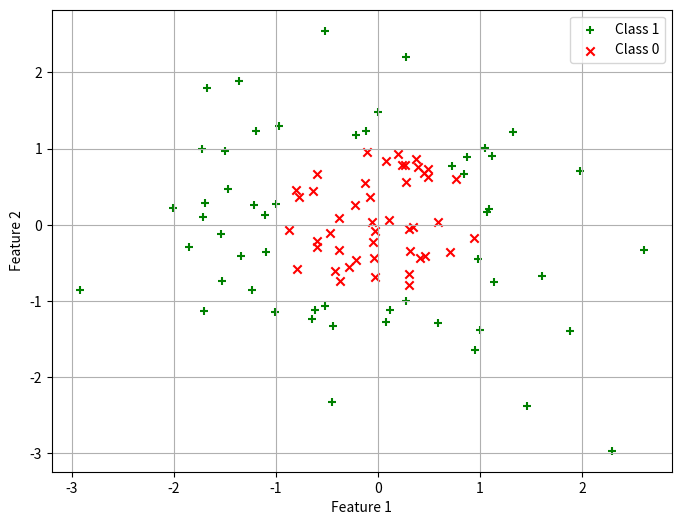

Write the Python code that produced this figure.
import numpy as np
import matplotlib.pyplot as plt
from typing import Tuple, Optional, Union
from scipy.stats import norm


def get_classification_dataset(
        var: float = 0.5
) -> Tuple[np.ndarray, np.ndarray]:
    '''
    Generate a dataset with two classes 1 and 0.

    Args:
        var: used in the covariance of the gaussians

    Returns:
        X: the dataset
        y: the labels
    '''
    mean1 = [-2, 2]
    mean2 = [1, -1]
    cov = [[var, 0], [0, var]]
    cluster1 = np.random.multivariate_normal(mean1, cov, 100)
    cluster2 = np.random.multivariate_normal(mean2, cov, 100)
    X = np.vstack((cluster1, cluster2))
    y = np.concatenate((np.ones(100, dtype=int), np.zeros(100, dtype=int)))
    return X, y


def get_regression_dataset() -> Tuple[np.ndarray, np.ndarray]:
    '''
    Generate a regression dataset that is generated from a quadratic polynomial.

    Returns:
        X: the dataset
        y: the labels
    '''
    X = np.linspace(-2, 1, 200).reshape(-1, 1)
    y = - 2 * X * X + np.random.randn(*X.shape) * 0.33
    return X, y


def plot_classification_datapoints(
        X: np.ndarray,
        y: np.ndarray,
        x: Optional[Union[np.ndarray, list]] = None,
        circle: bool = False
) -> None:
    '''
    Plot the classification datapoints.

    Args:
        X: the dataset
        y: the labels
        x: the datapoint to plot
        circle: if True, plot a circle, else plot a dot

    Returns:
        None
    '''
    cluster1 = X[y >= 0.5]
    cluster2 = X[y < 0.5]
    plt.figure(figsize=(8, 6))
    plt.scatter(cluster1[:, 0], cluster1[:, 1], color='green', label='Class 1', marker='+')
    plt.scatter(cluster2[:, 0], cluster2[:, 1], color='red', label='Class 0', marker='x')
    if x is not None:
        if circle:
            plt.scatter(x[0], x[1], marker='o', facecolor='none', edgecolor='blue', s=100)
        else:
            plt.scatter(x[0], x[1], marker='.', color='blue')
    plt.xlabel('Feature 1')
    plt.ylabel('Feature 2')
    plt.legend()
    plt.grid(True)
    plt.show()


def plot_regression_datapoints(X: np.ndarray, y: np.ndarray) -> None:
    '''
    Plot the regression datapoints.

    Args:
        X: the dataset
        y: the labels

    Returns:
        None
    '''
    plt.figure(figsize=(8, 6))
    plt.scatter(X, y, color='blue', marker='.')
    plt.xlabel('Feature')
    plt.ylabel('Label')
    plt.grid(True)
    plt.show()


def plot_decision_boundary(
        clf: object,
        X: np.ndarray,
        Y: np.ndarray,
        partition: str = '',
        cmap: str = 'Paired_r',
        margin: bool = False,
) -> None:
    '''
    Plot decision boundary of a classification model.

    Args:
        clf: model
        X: input data
        Y: target data
        partition: partition of data
        cmap: colormap
        margin: if True, plot the margin

    Returns:
        None
    '''
    h = 0.02
    x_min, x_max = X[:, 0].min() - 10 * h, X[:, 0].max() + 10 * h
    y_min, y_max = X[:, 1].min() - 10 * h, X[:, 1].max() + 10 * h
    xs, ys = np.meshgrid(
        np.arange(x_min, x_max, h), np.arange(y_min, y_max, h))
    Z = []
    for x, y in zip(xs.ravel(), ys.ravel()):
        if not margin:
            Z.append(clf.predict(np.asarray([x, y]).reshape(1, -1)) > 0.5)
        else:
            out = clf.predict(np.asarray([x, y]).reshape(1, -1), raw=True)
            if out > 1:
                Z.append(3)
            elif out < -1:
                Z.append(2)
            elif -1 < out < 0:
                Z.append(0)
            else:
                Z.append(1)
    Z = np.array(Z).reshape(xs.shape)

    plt.figure(figsize=(8, 8))
    plt.contourf(xs, ys, Z, cmap=cmap, alpha=0.25)
    plt.contour(xs, ys, Z, colors='k', linewidths=0.7)
    plt.scatter(X[:, 0], X[:, 1], c=Y, cmap=cmap, edgecolors='k')
    plt.title('%s decision boundary' % partition)
    plt.show()


def plot_fit(
        clf: object,
        X: np.ndarray,
        Y: np.ndarray,
        partition: str = ''
) -> None:
    '''
    Plot fit of a regression model.

    Args:
        clf: model
        X: input data
        Y: target data
        partition: partition of data

    Returns:
        None
    '''
    plt.figure(figsize=(8, 6))
    plt.scatter(X, Y, color='blue', marker='.')
    # plt.scatter(X, clf.predict(X), color='red')
    X_test = np.linspace(-2, 1, 200).reshape(-1, 1)
    plt.plot(X_test, clf.predict(X_test), color='red')
    plt.xlabel('Feature')
    plt.ylabel('Label')
    plt.title('%s fit' % partition)
    plt.grid(True)
    plt.show()


def train_test_split(
        X: np.ndarray,
        y: np.ndarray,
        test_size: float = 0.2,
        seed=2025
) -> Tuple[np.ndarray, np.ndarray, np.ndarray, np.ndarray]:
    '''
    Split the dataset into train and test sets.

    Args:
        X: the dataset
        y: the labels
        test_size: the size of the test set
        seed: the seed for the random number generator

    Returns:
        X_train: the train set
        y_train: the train labels
        X_test: the test set
        y_test: the test labels
    '''
    assert 0.0 <= test_size <= 1.0
    indices = np.arange(X.shape[0])
    np.random.RandomState(seed).shuffle(indices)
    X_train = X[indices[:-int(test_size * X.shape[0])]]
    y_train = y[indices[:-int(test_size * y.shape[0])]]
    X_test = X[indices[-int(test_size * X.shape[0]):]]
    y_test = y[indices[-int(test_size * y.shape[0]):]]
    return X_train, y_train, X_test, y_test


def get_classification_dataset2() -> Tuple[np.ndarray, np.ndarray]:
    '''
    Generate a dataset with two classes 1 and 0.

    Returns:
        X: the dataset
        y: the labels
    '''
    X = np.random.randn(100, 2)
    y = np.zeros(100)
    y[np.sum(X ** 2, axis=1) > 1] = 1
    return X, y


if __name__ == "__main__":
    X, y = get_classification_dataset2()
    plot_classification_datapoints(X, y)